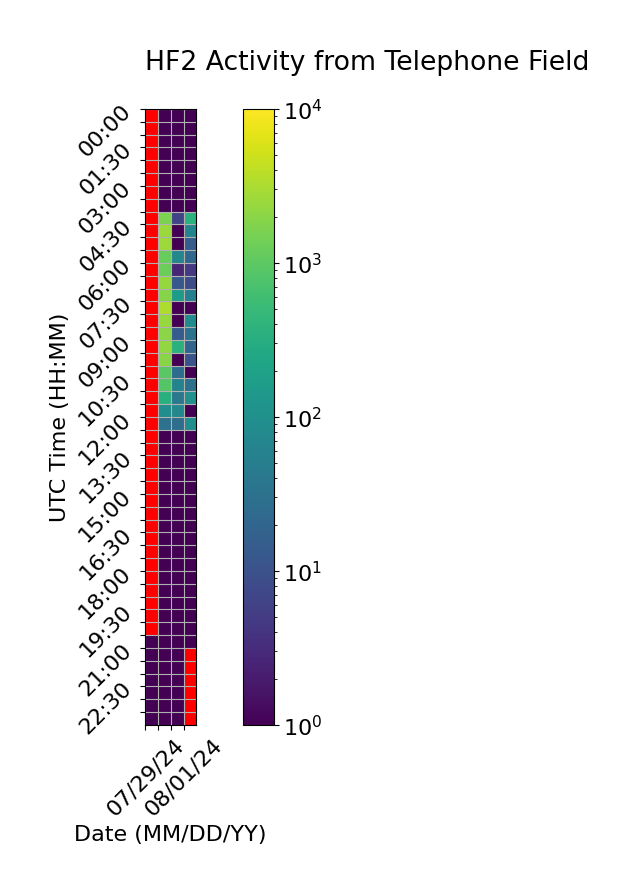

Values plotted in this chart, from the file beside it:
Time (UTC), 07/29/24, 07/30/24, 07/31/24, 08/01/24
00:00, , 1.0, 1.0, 1.0
00:30, , 1.0, 1.0, 1.0
01:00, , 1.0, 1.0, 1.0
01:30, , 1.0, 1.0, 1.0
02:00, , 1.0, 1.0, 1.0
02:30, , 1.0, 1.0, 1.0
03:00, , 1.0, 1.0, 1.0
03:30, , 1.0, 1.0, 1.0
04:00, , 1652, 6.667, 360.3
04:30, , 2520, 1.0, 62.67
05:00, , 2556, 1.0, 14.67
05:30, , 1190, 72.33, 22.33
06:00, , 1264, 2.667, 4.667
06:30, , 2352, 12.67, 8.333
07:00, , 1908, 160.7, 52.67
07:30, , 3242, 1.0, 1.0
08:00, , 2442, 1.0, 86.33
08:30, , 2034, 14.67, 32.67
09:00, , 2222, 354.3, 20.33
09:30, , 1914, 1.0, 10.67
10:00, , 954.0, 26.33, 1.0
10:30, , 838.0, 64.67, 30.33
11:00, , 352.0, 40.67, 104.0
11:30, , 92.33, 74.33, 1.0
12:00, , 32.67, 26.67, 90.33
12:30, , 1.0, 1.0, 1.0
13:00, , 1.0, 1.0, 1.0
13:30, , 1.0, 1.0, 1.0
14:00, , 1.0, 1.0, 1.0
14:30, , 1.0, 1.0, 1.0
15:00, , 1.0, 1.0, 1.0
15:30, , 1.0, 1.0, 1.0
16:00, , 1.0, 1.0, 1.0
16:30, , 1.0, 1.0, 1.0
17:00, , 1.0, 1.0, 1.0
17:30, , 1.0, 1.0, 1.0
18:00, , 1.0, 1.0, 1.0
18:30, , 1.0, 1.0, 1.0
19:00, , 1.0, 1.0, 1.0
19:30, , 1.0, 1.0, 1.0
20:00, , 1.0, 1.0, 1.0
20:30, 0.3333, 1.0, 1.0, 1.0
21:00, 1.0, 1.0, 1.0, 
21:30, 1.0, 1.0, 1.0, 
22:00, 1.0, 1.0, 1.0, 
22:30, 1.0, 1.0, 1.0, 
23:00, 1.0, 1.0, 1.0, 
23:30, 1.0, 1.0, 1.0, 
